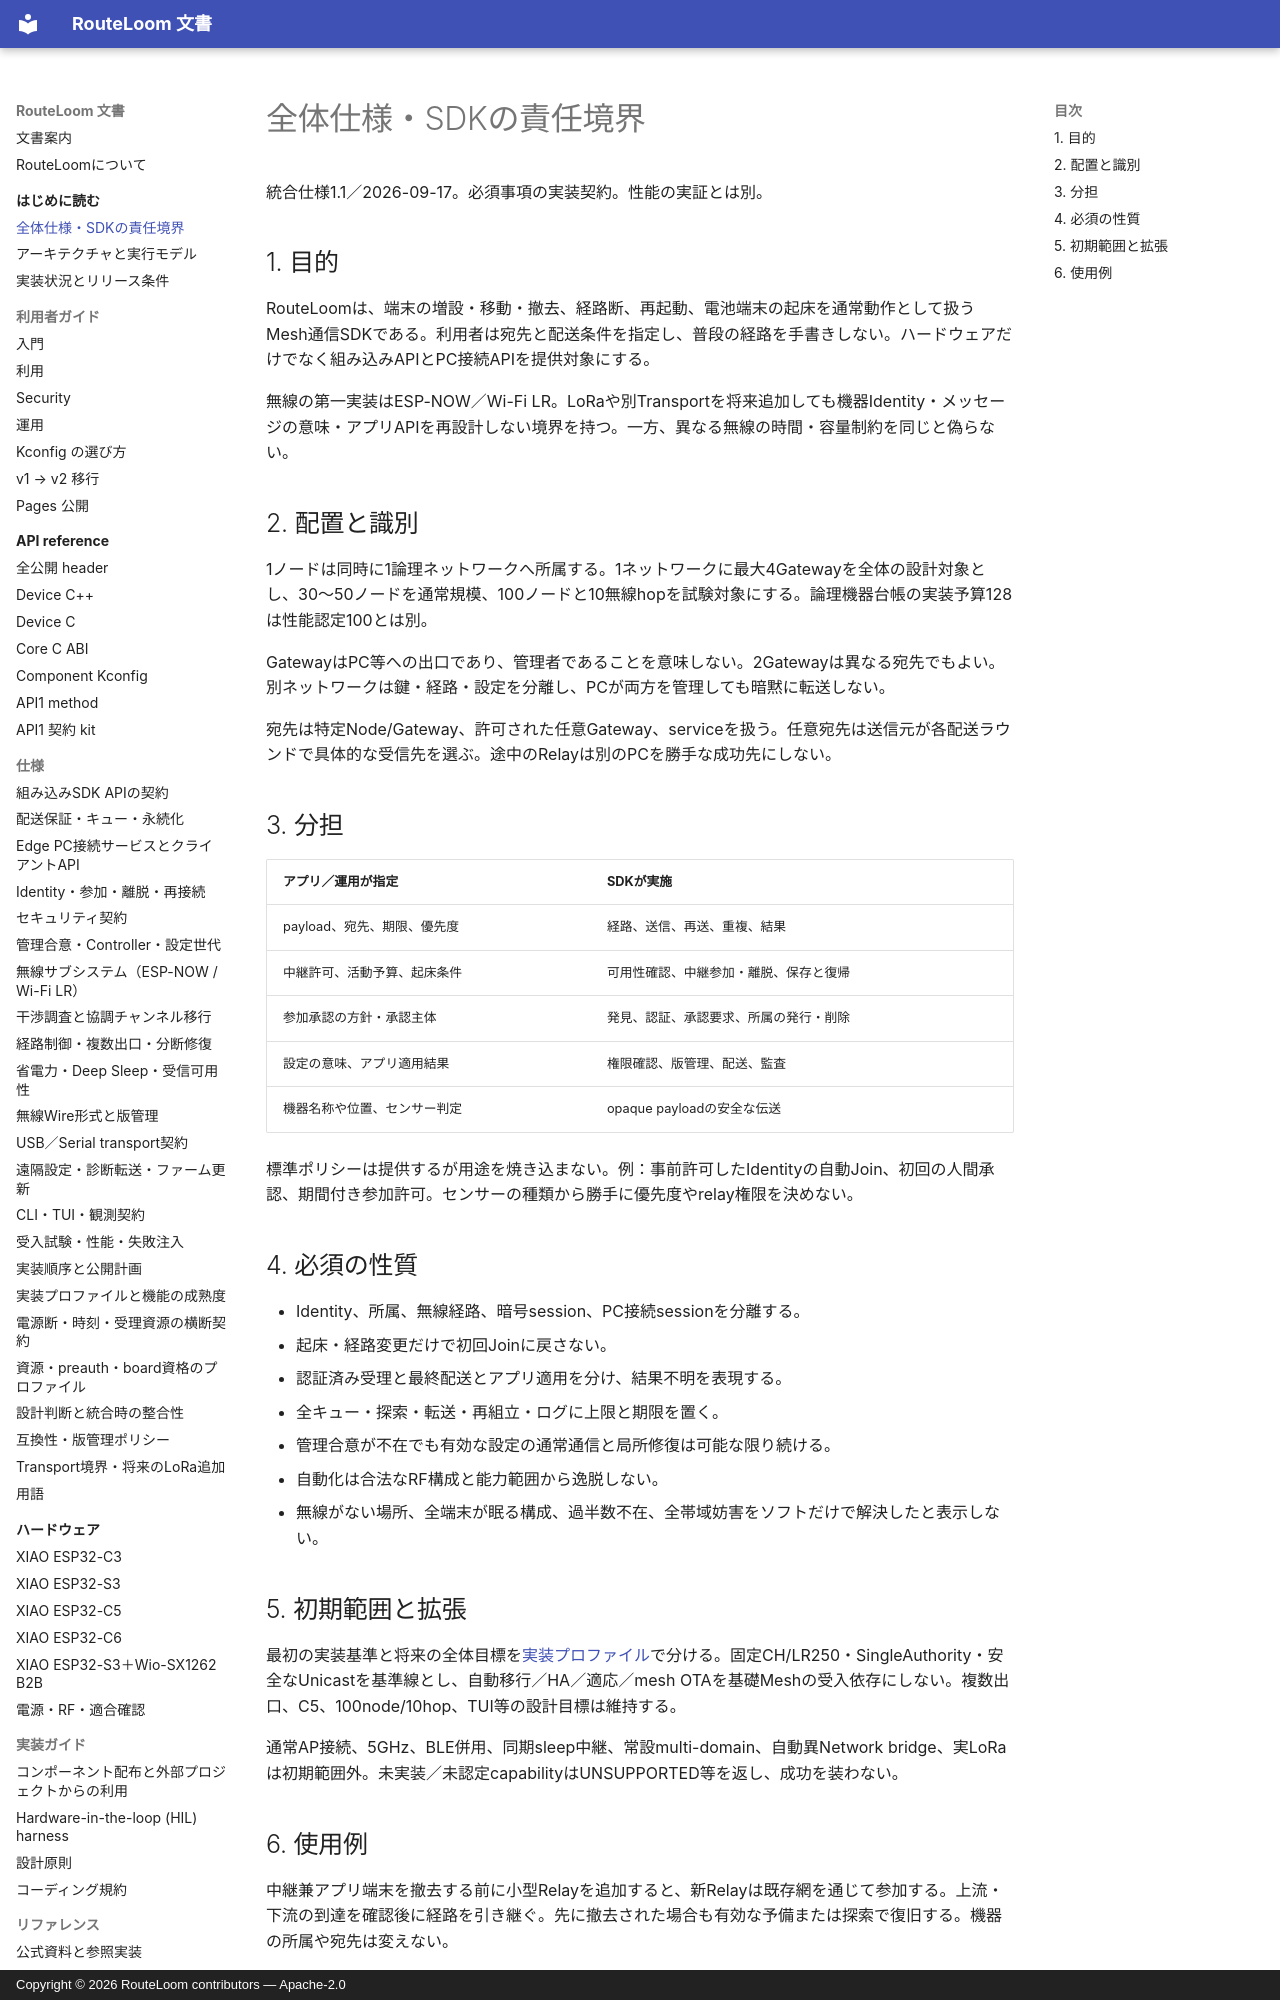

repository: MOVEI144/RouteLoom · page: spec/overview/index.html · generator: mkdocs · copyright: Copyright © 2026 RouteLoom contributors — Apache-2.0

# 全体仕様・SDKの責任境界

統合仕様1.1／2026-09-17。必須事項の実装契約。性能の実証とは別。

## 1. 目的

RouteLoomは、端末の増設・移動・撤去、経路断、再起動、電池端末の起床を通常動作として扱うMesh通信SDKである。利用者は宛先と配送条件を指定し、普段の経路を手書きしない。ハードウェアだけでなく組み込みAPIとPC接続APIを提供対象にする。

無線の第一実装はESP-NOW／Wi-Fi LR。LoRaや別Transportを将来追加しても機器Identity・メッセージの意味・アプリAPIを再設計しない境界を持つ。一方、異なる無線の時間・容量制約を同じと偽らない。

## 2. 配置と識別

1ノードは同時に1論理ネットワークへ所属する。1ネットワークに最大4Gatewayを全体の設計対象とし、30〜50ノードを通常規模、100ノードと10無線hopを試験対象にする。論理機器台帳の実装予算128は性能認定100とは別。

GatewayはPC等への出口であり、管理者であることを意味しない。2Gatewayは異なる宛先でもよい。別ネットワークは鍵・経路・設定を分離し、PCが両方を管理しても暗黙に転送しない。

宛先は特定Node/Gateway、許可された任意Gateway、serviceを扱う。任意宛先は送信元が各配送ラウンドで具体的な受信先を選ぶ。途中のRelayは別のPCを勝手な成功先にしない。

## 3. 分担

| アプリ／運用が指定 | SDKが実施 |
|---|---|
| payload、宛先、期限、優先度 | 経路、送信、再送、重複、結果 |
| 中継許可、活動予算、起床条件 | 可用性確認、中継参加・離脱、保存と復帰 |
| 参加承認の方針・承認主体 | 発見、認証、承認要求、所属の発行・削除 |
| 設定の意味、アプリ適用結果 | 権限確認、版管理、配送、監査 |
| 機器名称や位置、センサー判定 | opaque payloadの安全な伝送 |

標準ポリシーは提供するが用途を焼き込まない。例：事前許可したIdentityの自動Join、初回の人間承認、期間付き参加許可。センサーの種類から勝手に優先度やrelay権限を決めない。

## 4. 必須の性質

- Identity、所属、無線経路、暗号session、PC接続sessionを分離する。
- 起床・経路変更だけで初回Joinに戻さない。
- 認証済み受理と最終配送とアプリ適用を分け、結果不明を表現する。
- 全キュー・探索・転送・再組立・ログに上限と期限を置く。
- 管理合意が不在でも有効な設定の通常通信と局所修復は可能な限り続ける。
- 自動化は合法なRF構成と能力範囲から逸脱しない。
- 無線がない場所、全端末が眠る構成、過半数不在、全帯域妨害をソフトだけで解決したと表示しない。
